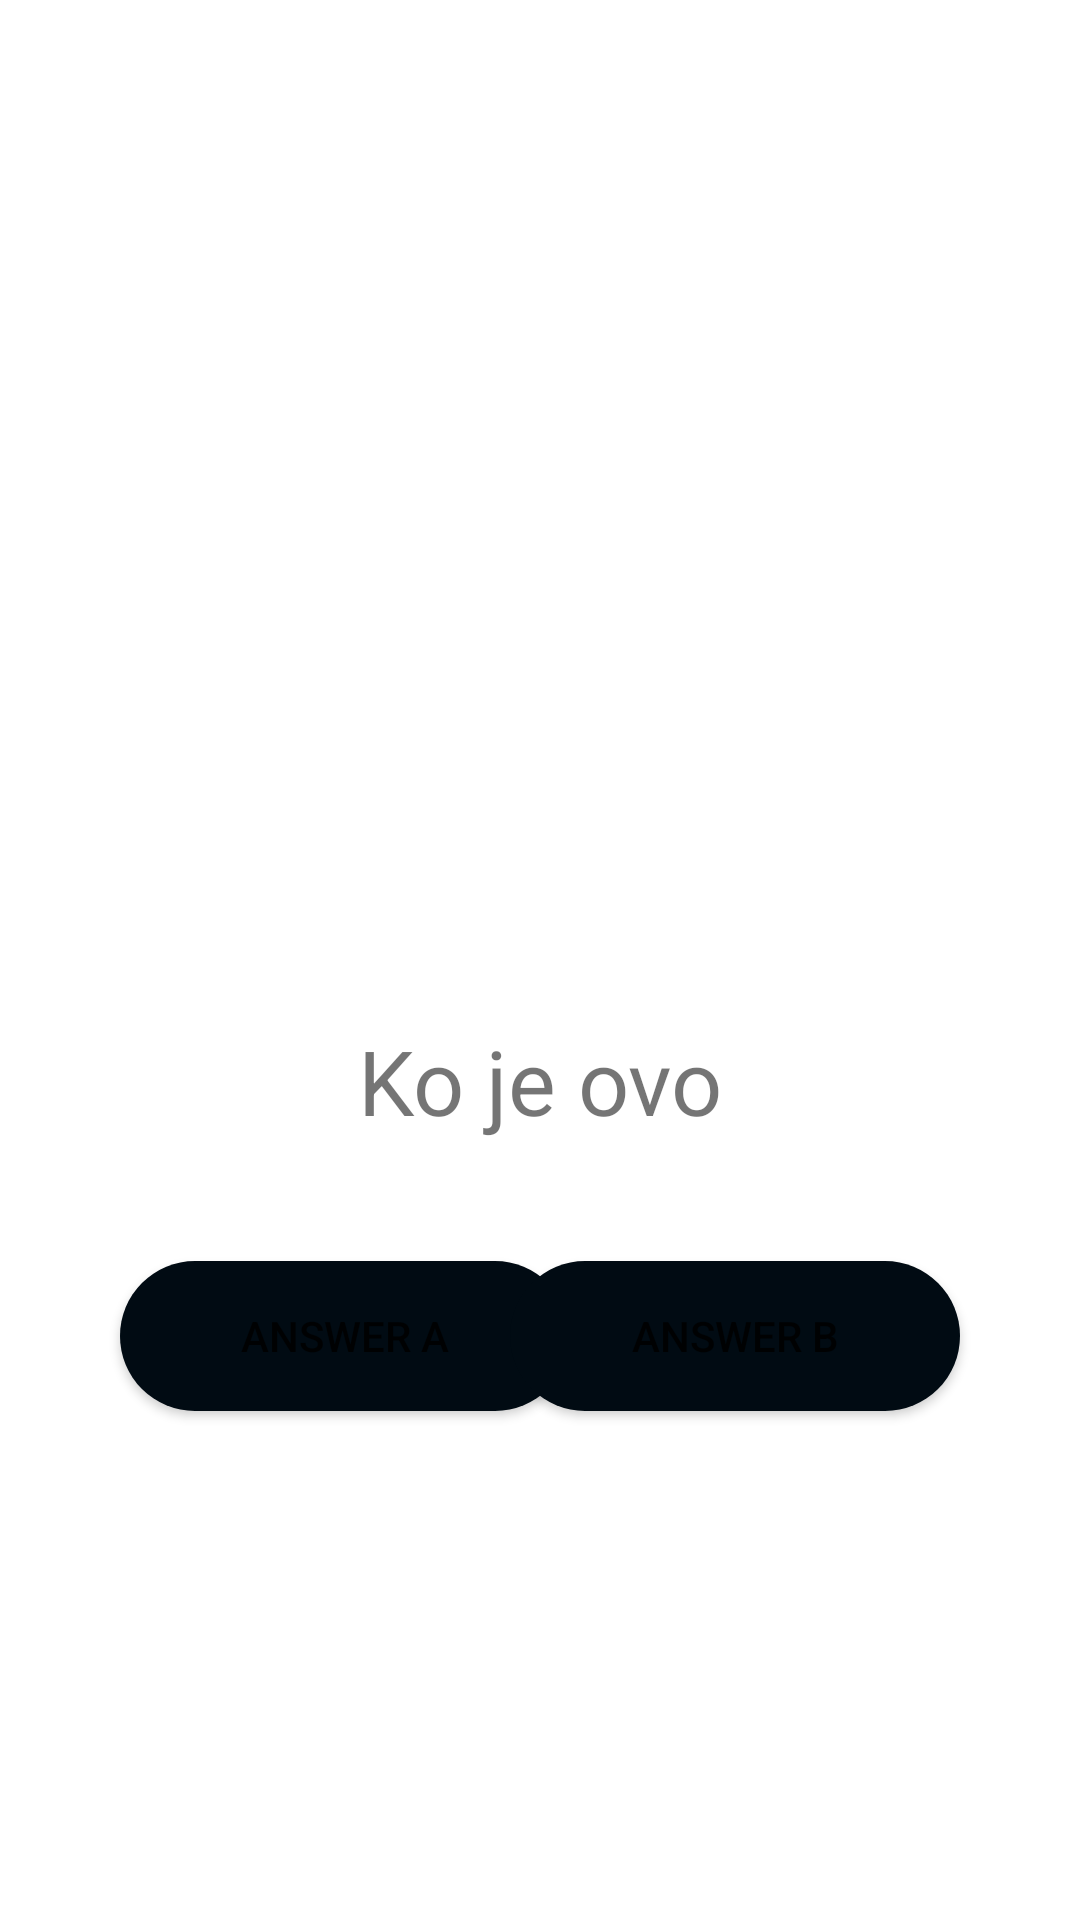

Here is an Android app screen rendered from its layout file. Give the layout XML and the strings, colors and styles it references.
<!-- AndroidManifest.xml: application theme Theme.TikTokQuiz -->
<!-- res/layout/activity_drugi_nivo.xml -->
<?xml version="1.0" encoding="utf-8"?>
<androidx.constraintlayout.widget.ConstraintLayout xmlns:android="http://schemas.android.com/apk/res/android"
    xmlns:app="http://schemas.android.com/apk/res-auto"
    xmlns:tools="http://schemas.android.com/tools"
    android:layout_width="match_parent"
    android:layout_height="match_parent"
    tools:context=".MainActivity">

    <ImageView
        android:id="@+id/imgIV"
        android:layout_width="match_parent"
        android:layout_height="300dp"
        android:src="@drawable/ic_launcher_background"
        app:layout_constraintStart_toStartOf="parent"
        app:layout_constraintTop_toTopOf="parent">
    </ImageView>

    <TextView
        android:id="@+id/questionTV"
        android:layout_width="match_parent"
        android:layout_height="wrap_content"
        android:text="Ko je ovo"
        android:textSize="30sp"
        android:layout_marginTop="40dp"
        android:gravity="center"
        app:layout_constraintTop_toBottomOf="@id/imgIV">
    </TextView>

    <Button
        android:id="@+id/ansverATV"
        android:layout_width="150dp"
        android:layout_height="50dp"
        android:gravity="center"
        android:background="@drawable/roundstyle"
        app:backgroundTint="#010b13"
        app:layout_constraintTop_toBottomOf="@+id/questionTV"
        app:layout_constraintStart_toStartOf="parent"
        android:layout_marginTop="40dp"
        android:layout_marginStart="40dp"
        android:text="answer A">
    </Button>

    <Button
        android:id="@+id/ansverBTV"
        android:layout_width="150dp"
        android:layout_height="50dp"
        android:gravity="center"
        android:background="@drawable/roundstyle"
        app:backgroundTint="#010b13"
        app:layout_constraintTop_toBottomOf="@+id/questionTV"
        app:layout_constraintEnd_toEndOf="parent"
        android:layout_marginTop="40dp"
        android:layout_marginEnd="40dp"
        android:text="answer B">
    </Button>

</androidx.constraintlayout.widget.ConstraintLayout>
<!-- resources referenced by this layout -->
<resources>
  <!-- drawable roundstyle (drawable) -->
  <?xml version="1.0" encoding="utf-8"?>
  <shape xmlns:android="http://schemas.android.com/apk/res/android">
      <solid android:color="@color/black"/>
      <corners android:radius="30dp"/>
  
  </shape>
  <style name="Theme.TikTokQuiz" parent="Theme.MaterialComponents.DayNight.DarkActionBar">
          
          <item name="colorPrimary">@color/purple_500</item>
          <item name="colorPrimaryVariant">@color/purple_700</item>
          <item name="colorOnPrimary">@color/white</item>
          
          <item name="colorSecondary">@color/teal_200</item>
          <item name="colorSecondaryVariant">@color/teal_700</item>
          <item name="colorOnSecondary">@color/black</item>
          
          <item name="android:statusBarColor" tools:targetApi="l">?attr/colorPrimaryVariant</item>
          
      </style>
  <color name="black">#FF000000</color>
  <color name="purple_500">#FF6200EE</color>
  <color name="purple_700">#FF3700B3</color>
  <color name="white">#FFFFFFFF</color>
  <color name="teal_200">#FF03DAC5</color>
  <color name="teal_700">#FF018786</color>
</resources>
